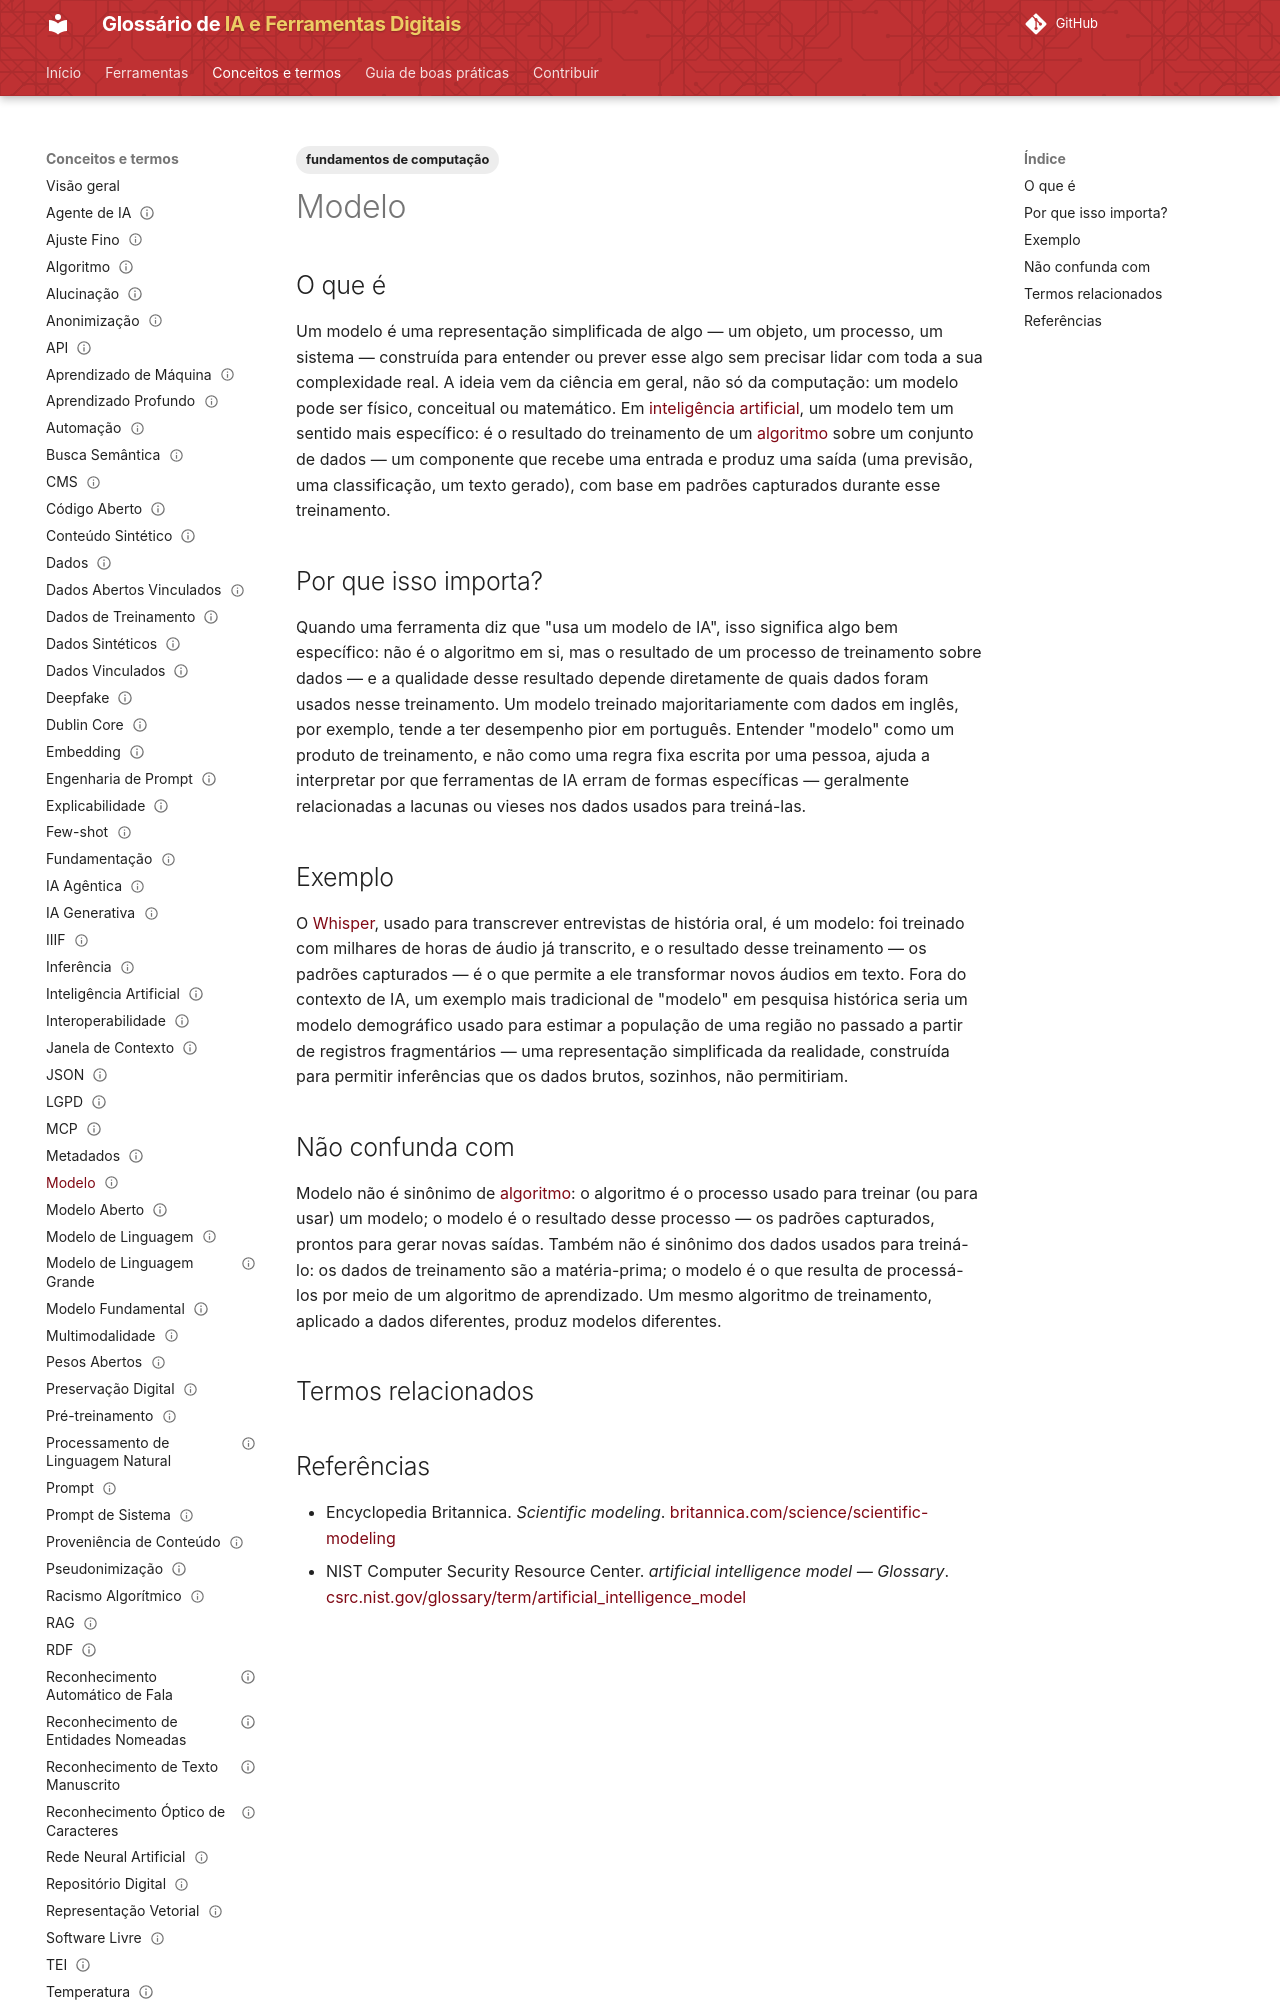

repository: lucchesia/iaguia-coc-fiocruz · page: conceitos/modelo/index.html · generator: mkdocs

---
title: "Model"
title_pt: "Modelo"
slug: "modelo"

entry_type: "conceito"
concept_type: "conceito"

category: "fundamentos"

tags:
  - fundamentos de computação

aliases:
  - "model"

related_terms:
  - aprendizado-de-maquina
  - ia-generativa
prerequisites:
  - algoritmo

references:
  - title: "Scientific modeling — Encyclopedia Britannica"
    url: "https://www.britannica.com/science/scientific-modeling"
    type: "referência enciclopédica"
  - title: "artificial intelligence model — Glossary | NIST CSRC"
    url: "https://csrc.nist.gov/glossary/term/artificial_intelligence_model"
    type: "glossário técnico institucional"

status: "publicado"
reviewed: true
last_reviewed: "2026-08-21"
---

# Modelo

## O que é

Um modelo é uma representação simplificada de algo — um objeto, um processo, um sistema — construída para entender ou prever esse algo sem precisar lidar com toda a sua complexidade real. A ideia vem da ciência em geral, não só da computação: um modelo pode ser físico, conceitual ou matemático. Em [inteligência artificial](inteligencia-artificial.md), um modelo tem um sentido mais específico: é o resultado do treinamento de um [algoritmo](algoritmo.md) sobre um conjunto de dados — um componente que recebe uma entrada e produz uma saída (uma previsão, uma classificação, um texto gerado), com base em padrões capturados durante esse treinamento.

## Por que isso importa?

Quando uma ferramenta diz que "usa um modelo de IA", isso significa algo bem específico: não é o algoritmo em si, mas o resultado de um processo de treinamento sobre dados — e a qualidade desse resultado depende diretamente de quais dados foram usados nesse treinamento. Um modelo treinado majoritariamente com dados em inglês, por exemplo, tende a ter desempenho pior em português. Entender "modelo" como um produto de treinamento, e não como uma regra fixa escrita por uma pessoa, ajuda a interpretar por que ferramentas de IA erram de formas específicas — geralmente relacionadas a lacunas ou vieses nos dados usados para treiná-las.

## Exemplo

O [Whisper](../ferramentas/whisper.md), usado para transcrever entrevistas de história oral, é um modelo: foi treinado com milhares de horas de áudio já transcrito, e o resultado desse treinamento — os padrões capturados — é o que permite a ele transformar novos áudios em texto. Fora do contexto de IA, um exemplo mais tradicional de "modelo" em pesquisa histórica seria um modelo demográfico usado para estimar a população de uma região no passado a partir de registros fragmentários — uma representação simplificada da realidade, construída para permitir inferências que os dados brutos, sozinhos, não permitiriam.
